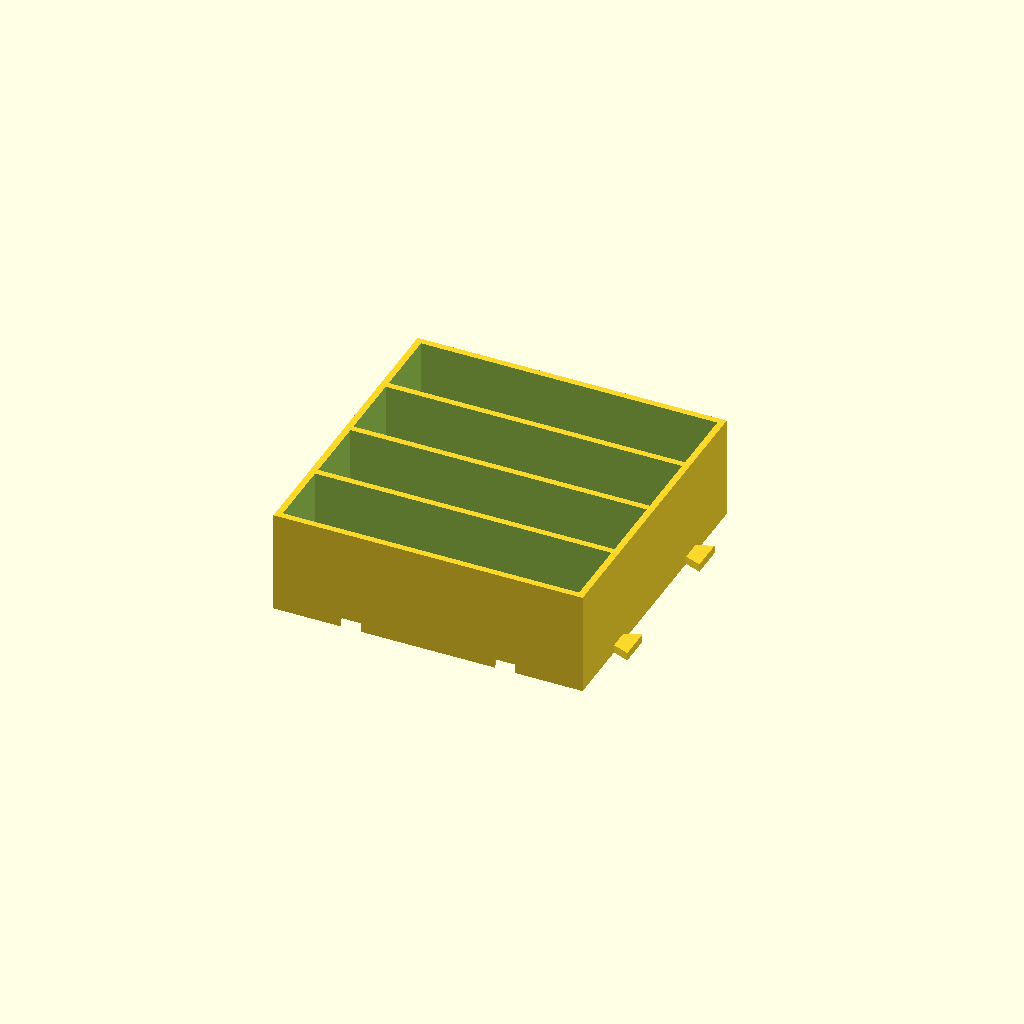
Cell 1: rendered with the file's own defaults.
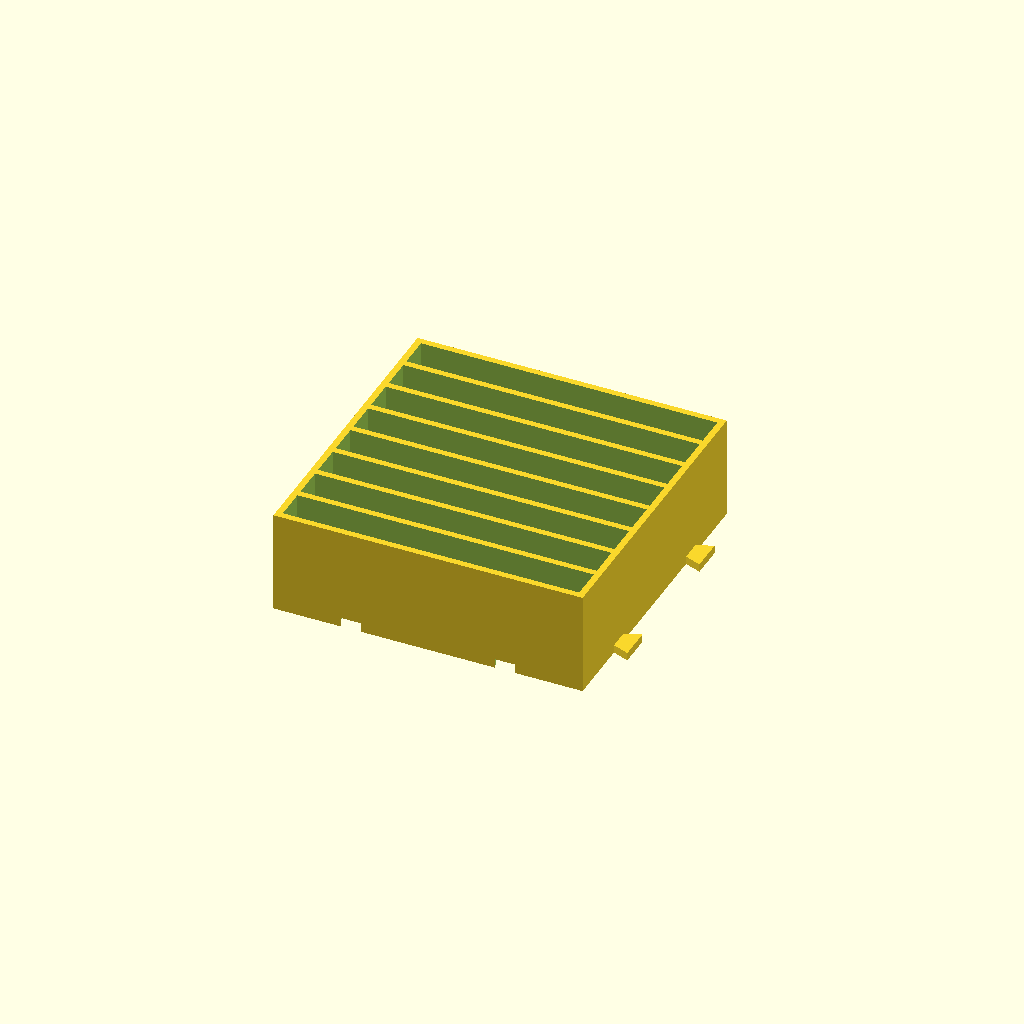
Cell 2: the same model with cells = 8.
All cells are drawn from one camera (rotation 55°, 0°, 25°, orthographic, colour scheme Cornfield), so only the parameter changes between them.
The OpenSCAD source (parts/fred/drawer/fred-drawer-pens-middle/source.scad):
include <krelinga/defaults.scad>
include <krelinga/units.scad>
include <krelinga/drawer_organizer.scad>

// Pen tray, middle-left of the drawer organizer (grid position L2).
//
// The second of the three trays that make up the drawer's 6-inch-wide left
// column, carrying pen cells five through eight of the twelve.
//
// Unlike the front tray this one has a neighbour behind it AND in front of it,
// so it carries both halves of the joint: sockets on its -Y edge for the front
// tray's tabs, tabs on +Y for the back tray, and tabs on +X for the bin
// alongside. Three seams on one part is the case the dovetail was chosen for --
// see drawer_organizer.scad -- because all three engage on the same straight
// drop downward, which no push-together joint could manage.

/* [Footprint] */
// Full width of the left column
width = 6 * inch;
// One third of the drawer's 18-inch depth
depth = 6 * inch;

/* [Cells] */
// 1.5-inch pen cells: the second quarter of the twelve in the left column
cells = 4;

organizer_tray(width, depth, cells,
               tab_x = true, tab_y = true, sock_y = true);
Customizer parameters (derived from the source; name, type, default, range or options):
cells: number, default 4
